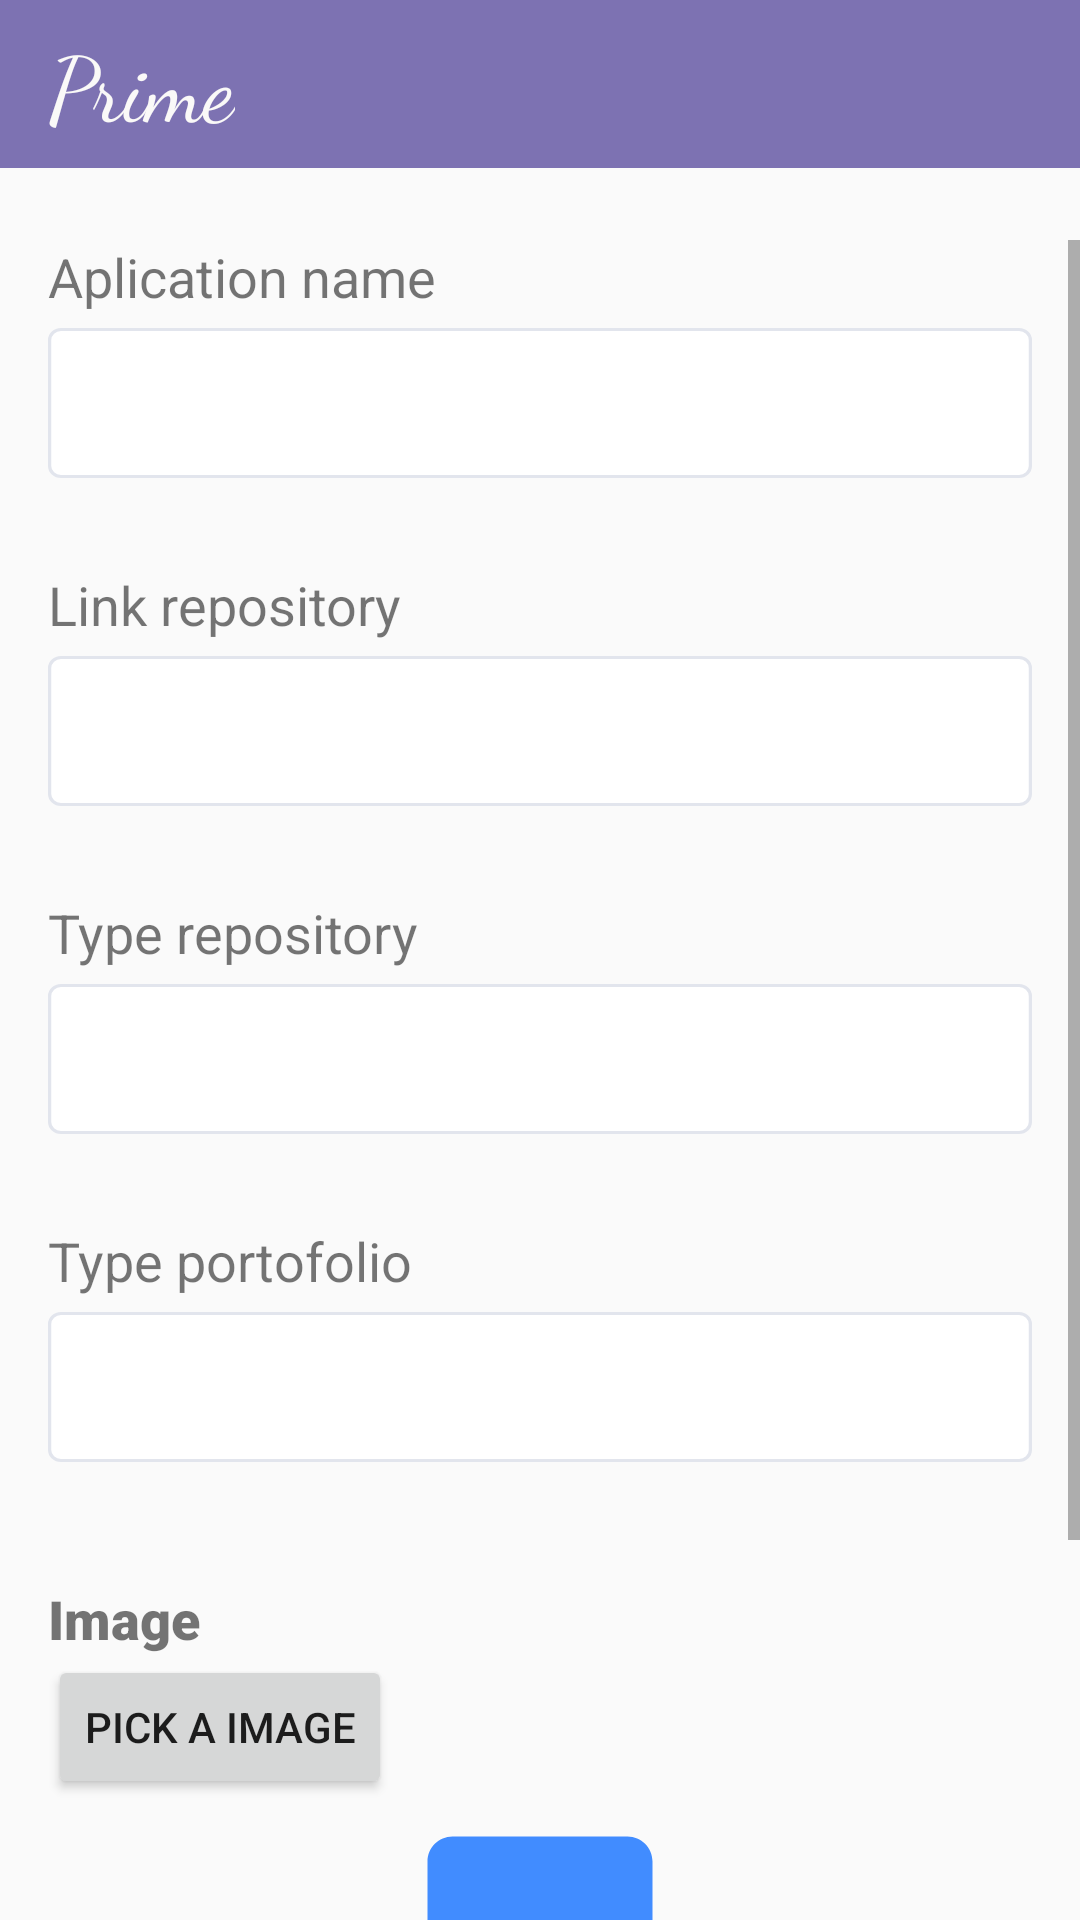

The Android layout XML behind this screen, and the referenced resources:
<!-- AndroidManifest.xml: activity theme AppTheme.NoActionBar -->
<!-- res/layout/activity_add_porto.xml -->
<?xml version="1.0" encoding="utf-8"?>
<layout xmlns:android="http://schemas.android.com/apk/res/android"
    xmlns:app="http://schemas.android.com/apk/res-auto"
    xmlns:tools="http://schemas.android.com/tools">

    <androidx.constraintlayout.widget.ConstraintLayout
        android:layout_width="match_parent"
        android:layout_height="match_parent"
        android:orientation="vertical">

        <androidx.appcompat.widget.Toolbar
            android:id="@+id/toolbarslide"
            android:layout_width="match_parent"
            android:layout_height="?android:attr/actionBarSize"
            android:background="@drawable/ic_group_925"
            android:theme="@style/toolbar"
            app:layout_constraintTop_toTopOf="parent"
            app:popupTheme="@style/AppTheme.PopupOverlay">

            <LinearLayout
                android:layout_width="match_parent"
                android:layout_height="match_parent"
                android:orientation="horizontal">

                <TextView
                    android:layout_width="wrap_content"
                    android:layout_height="match_parent"
                    android:fontFamily="cursive"
                    android:gravity="center"
                    android:text="Prime"
                    android:textColor="#FAF9F8"
                    android:textSize="30dp" />


            </LinearLayout>
        </androidx.appcompat.widget.Toolbar>


        <ScrollView
            android:layout_width="match_parent"
            android:layout_height="match_parent"
            android:layout_marginTop="80dp"
            app:layout_constraintTop_toBottomOf="@id/toolbarslide">

            <LinearLayout
                android:layout_width="match_parent"
                android:layout_height="wrap_content"
                android:gravity="center"
                android:orientation="vertical"
                android:paddingHorizontal="16dp"
                tools:context=".project.AddProjectActivity">
                
                
                
                
                
                
                
                
                

                <TextView
                    android:layout_width="wrap_content"
                    android:layout_height="wrap_content"
                    android:layout_gravity="start"
                    android:layout_marginBottom="5dp"
                    android:text="Aplication name"
                    android:textSize="18dp" />

                <EditText
                    android:id="@+id/et_nameapk"
                    android:layout_width="match_parent"
                    android:layout_height="wrap_content"
                    android:layout_marginBottom="30dp"
                    android:background="@drawable/ic_rexperporto"
                    android:paddingLeft="20dp" />

                <TextView
                    android:layout_width="wrap_content"
                    android:layout_height="wrap_content"
                    android:layout_gravity="start"
                    android:layout_marginBottom="5dp"
                    android:text="Link repository"
                    android:textSize="18dp" />

                <EditText
                    android:id="@+id/et_linkrepo"
                    android:layout_width="match_parent"
                    android:layout_height="wrap_content"
                    android:layout_marginBottom="30dp"
                    android:background="@drawable/ic_rexperporto"
                    android:inputType="text"
                    android:paddingLeft="20dp" />

                <TextView
                    android:layout_width="wrap_content"
                    android:layout_height="wrap_content"
                    android:layout_gravity="start"
                    android:layout_marginBottom="5dp"
                    android:text="Type repository"
                    android:textSize="18dp" />

                <EditText
                    android:id="@+id/et_typerepo"
                    android:layout_width="match_parent"
                    android:layout_height="wrap_content"
                    android:layout_marginBottom="30dp"
                    android:background="@drawable/ic_rexperporto"
                    android:inputType="text"
                    android:paddingLeft="20dp" />

                <TextView
                    android:layout_width="wrap_content"
                    android:layout_height="wrap_content"
                    android:layout_gravity="start"
                    android:layout_marginBottom="5dp"
                    android:text="Type portofolio"
                    android:textSize="18dp" />

                <EditText
                    android:id="@+id/et_typeporto"
                    android:layout_width="match_parent"
                    android:layout_height="wrap_content"
                    android:layout_marginBottom="30dp"
                    android:background="@drawable/ic_rexperporto"
                    android:inputType="text"
                    android:paddingLeft="20dp" />


                <TextView
                    android:id="@+id/tv_lbl_image"
                    android:layout_width="match_parent"
                    android:layout_height="wrap_content"
                    android:layout_marginTop="10dp"
                    android:fontFamily="sans-serif-black"
                    android:text="Image"
                    android:textSize="18sp" />

                <Button
                    android:id="@+id/btn_pick_image"
                    android:layout_width="wrap_content"
                    android:layout_height="wrap_content"
                    android:layout_gravity="start"
                    android:text="Pick a Image" />

                <ImageView
                    android:id="@+id/image_view"
                    android:layout_width="200dp"
                    android:layout_height="100dp"
                    android:layout_marginBottom="24dp"
                    android:scaleType="fitCenter"
                    android:src="@drawable/ic_image_24" />

                <Button
                    android:id="@+id/btn_submit"
                    android:layout_width="wrap_content"
                    android:layout_height="wrap_content"
                    android:layout_gravity="center"
                    android:layout_marginBottom="30dp"
                    android:background="@drawable/ic_submitexperporto"
                    android:fontFamily="sans-serif-black"
                    android:text="Add portofolio"
                    android:textColor="#FBB017" />


            </LinearLayout>

        </ScrollView>

        <ProgressBar
            android:id="@+id/progress_bar"
            android:layout_width="wrap_content"
            android:layout_height="wrap_content"
            android:layout_gravity="center"
            android:visibility="gone"
            app:layout_constraintBottom_toBottomOf="parent"
            app:layout_constraintLeft_toLeftOf="parent"
            app:layout_constraintRight_toRightOf="parent"
            app:layout_constraintTop_toTopOf="parent" />
    </androidx.constraintlayout.widget.ConstraintLayout>

</layout>
<!-- resources referenced by this layout -->
<resources>
  <!-- drawable ic_group_925 (drawable) -->
  <vector xmlns:android="http://schemas.android.com/apk/res/android"
      android:width="375dp"
      android:height="812dp"
      android:viewportWidth="375"
      android:viewportHeight="812">
    <path
        android:pathData="M-155,0H487.092V812H-155V0Z"
        android:strokeAlpha="0.8"
        android:fillColor="#5E50A1"
        android:fillAlpha="0.8"/>
    
  </vector>
  <!-- drawable ic_image_24 (drawable-v24) -->
  <vector android:height="24dp" android:tint="#418CFF"
      android:viewportHeight="24" android:viewportWidth="24"
      android:width="24dp" xmlns:android="http://schemas.android.com/apk/res/android">
      <path android:fillColor="@android:color/white" android:pathData="M21,19V5c0,-1.1 -0.9,-2 -2,-2H5c-1.1,0 -2,0.9 -2,2v14c0,1.1 0.9,2 2,2h14c1.1,0 2,-0.9 2,-2zM8.5,13.5l2.5,3.01L14.5,12l4.5,6H5l3.5,-4.5z"/>
  </vector>
  <!-- drawable ic_rexperporto (drawable) -->
  <vector xmlns:android="http://schemas.android.com/apk/res/android"
      android:width="303dp"
      android:height="50dp"
      android:viewportWidth="303"
      android:viewportHeight="50">
    <path
        android:strokeWidth="1"
        android:pathData="M4,0.5L299,0.5A3.5,3.5 0,0 1,302.5 4L302.5,46A3.5,3.5 0,0 1,299 49.5L4,49.5A3.5,3.5 0,0 1,0.5 46L0.5,4A3.5,3.5 0,0 1,4 0.5z"
        android:fillColor="#ffffff"
        android:strokeColor="#E2E5ED"/>
  </vector>
  <!-- drawable ic_submitexperporto (drawable) -->
  <vector xmlns:android="http://schemas.android.com/apk/res/android"
      android:width="303dp"
      android:height="50dp"
      android:viewportWidth="303"
      android:viewportHeight="50">
    <path
        android:strokeWidth="1"
        android:pathData="M4,0.5L299,0.5A3.5,3.5 0,0 1,302.5 4L302.5,46A3.5,3.5 0,0 1,299 49.5L4,49.5A3.5,3.5 0,0 1,0.5 46L0.5,4A3.5,3.5 0,0 1,4 0.5z"
        android:fillColor="#00000000"
        android:strokeColor="#FBB017"/>
  </vector>
  <style name="AppTheme.PopupOverlay" parent="Theme.AppCompat.Light" />
  <style name="toolbar" parent="Theme.AppCompat">
          <item name="android:textColorPrimary">@android:color/white</item>
          <item name="android:textColorSecondary">@android:color/white</item>
          <item name="actionMenuTextColor">@android:color/white</item>
  
      </style>
  <style name="AppTheme.NoActionBar">
          <item name="windowActionBar">false</item>
          <item name="windowNoTitle">true</item>
      </style>
</resources>
